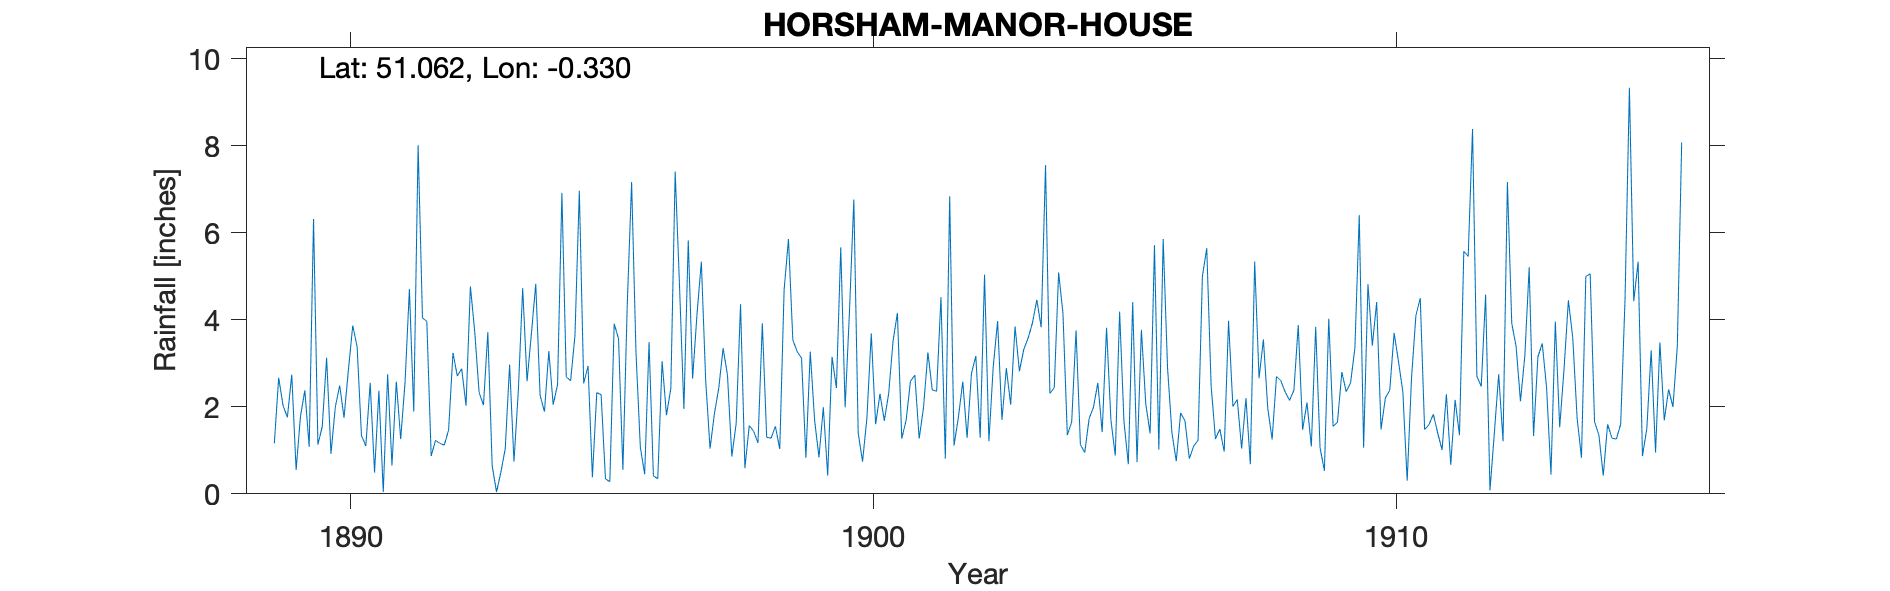

Data behind this chart, as committed beside it:
HORSHAM-MANOR-HOUSE, , , , , , , , , , , , , , , , , , , , , , , 
Grid ref, TQ171305, Long, -0.3303, Lat, 51.06, Elevation, 140, ft, , , , , , , , , , , , , , , 
Station no, RR1592, , , , , , , , , , , , , , , , , , , , , , 
, 1880, 1881, 1882, 1883, 1884, 1885, 1886, 1887, 1888, 1889, 1890, 1891, 1892, 1893, 1894, 1895, 1896, 1897, 1898, 1899, 1900, 1901, 1902
January, , , , , , , , , , 1.16, 3.13, 2.37, 0.87, 2.04, 4.83, 2.94, 1.07, 2.65, 0.59, 3.27, 4.19, 1.27, 1.11
February, , , , , , , , , , 2.67, 0.92, 0.04, 1.23, 3.72, 2.26, 0.38, 0.45, 4.12, 1.57, 3.12, 6.77, 1.69, 1.76
March, , , , , , , , , , 2.03, 2, 2.75, 1.16, 0.64, 1.89, 2.33, 3.49, 5.34, 1.44, 0.83, 1.4, 2.59, 2.58
April, , , , , , , , , , 1.76, 2.49, 0.65, 1.12, 0.04, 3.28, 2.28, 0.41, 2.61, 1.17, 3.27, 0.74, 2.73, 1.29
May, , , , , , , , , , 2.74, 1.75, 2.58, 1.47, 0.5, 2.05, 0.34, 0.35, 1.04, 3.92, 1.69, 1.74, 1.27, 2.77
June, , , , , , , , , , 0.55, 2.85, 1.26, 3.24, 1.04, 2.51, 0.28, 3.05, 1.84, 1.3, 0.84, 3.69, 1.99, 3.17
July, , , , , , , , , , 1.78, 3.87, 2.56, 2.71, 2.97, 6.92, 3.91, 1.81, 2.43, 1.28, 1.99, 1.6, 3.25, 1.29
August, , , , , , , , , , 2.38, 3.38, 4.71, 2.88, 0.74, 2.69, 3.57, 2.42, 3.35, 1.55, 0.42, 2.3, 2.39, 5.04
September, , , , , , , , , , 1.08, 1.34, 1.89, 2.03, 2.37, 2.6, 0.55, 7.41, 2.73, 1.03, 3.15, 1.68, 2.36, 1.21
October, , , , , , , , , , 6.32, 1.1, 8.02, 4.77, 4.73, 3.64, 4.35, 4.77, 0.86, 4.69, 2.43, 2.31, 4.52, 2.93
November, , , , , , , , , , 1.13, 2.55, 4.05, 3.72, 2.59, 6.97, 7.17, 1.95, 1.62, 5.86, 5.67, 3.51, 0.81, 3.97
December, , , , , , , , , , 1.55, 0.49, 3.96, 2.33, 3.68, 2.54, 3.26, 5.83, 4.36, 3.54, 1.99, 4.16, 6.84, 1.7
Total, , , , , , , , , , 25.15, 25.87, 34.84, 27.53, 25.06, 42.18, 31.36, 33.01, 32.95, 27.94, 28.67, 34.09, 31.71, 28.82
